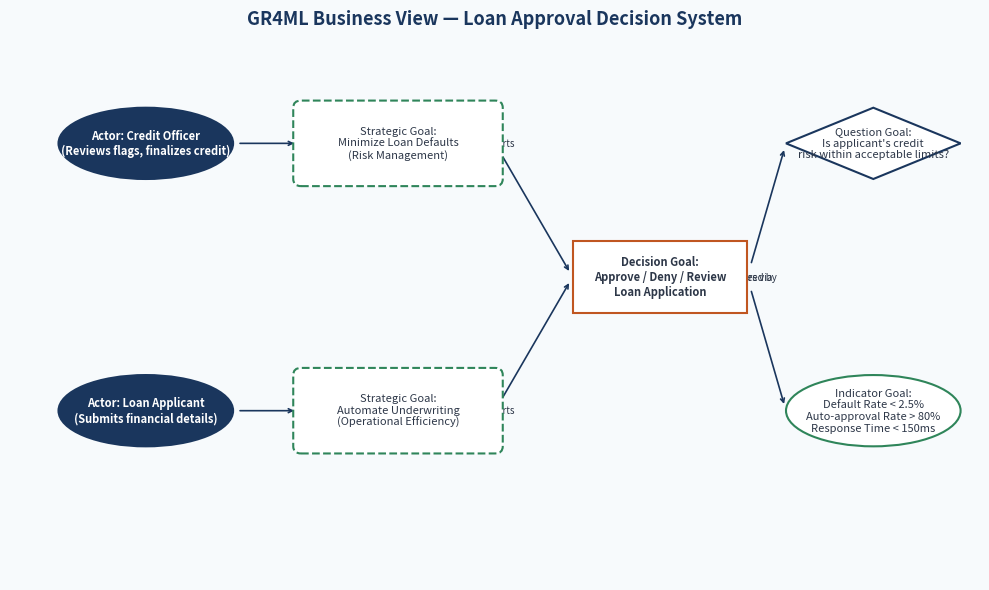
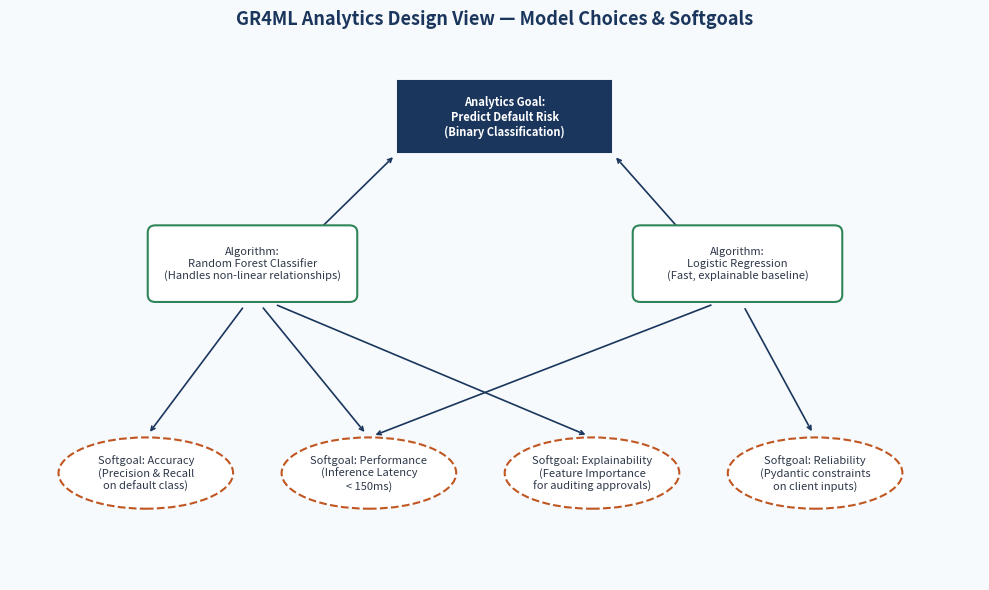
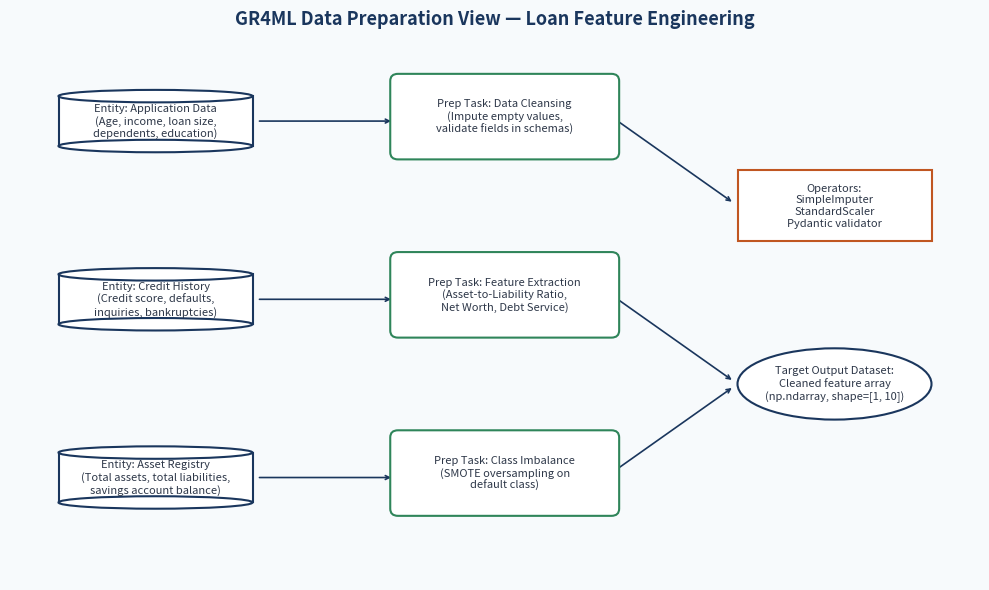
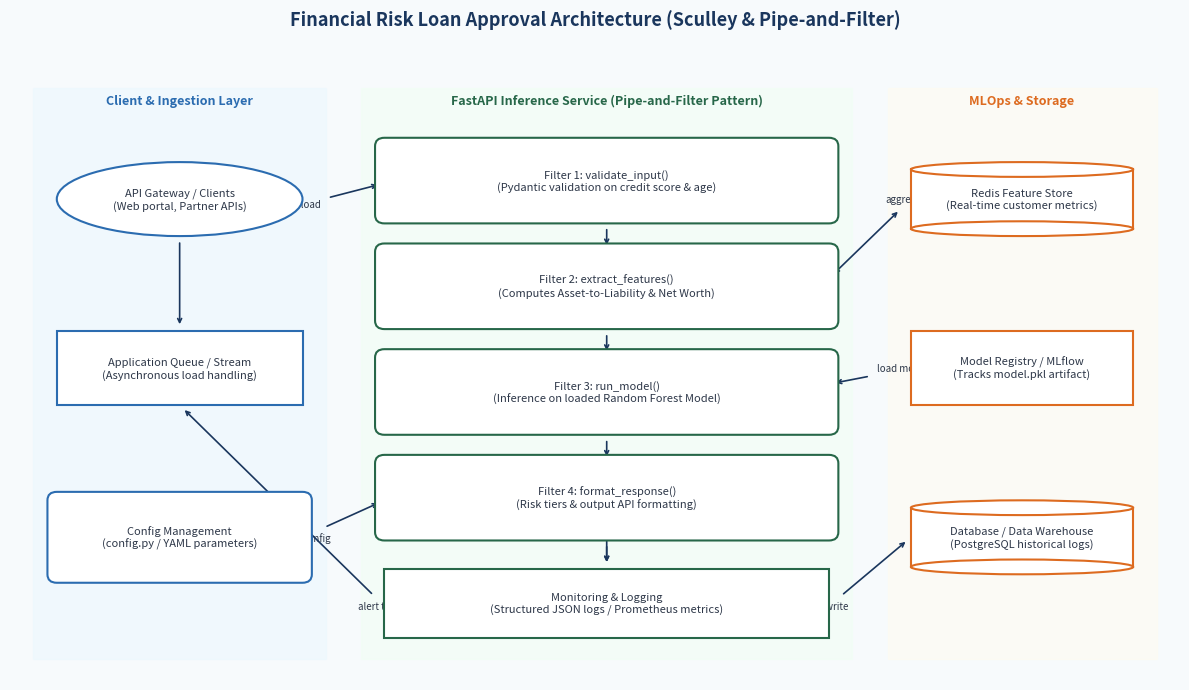

The matplotlib source for these figures, in order:
import os
import matplotlib.pyplot as plt
import matplotlib.patches as patches

# Ensure the output directory exists
output_dir = r"c:\Users\singh\OneDrive\Documents\BITS WILP\Sem 2\SEML\SEML Assignment 1\diagrams"
os.makedirs(output_dir, exist_ok=True)

# Custom color palette (modern, premium)
C_PRIMARY = "#1a365d"   # Navy Blue
C_SECONDARY = "#2f855a" # Muted Green
C_ACCENT = "#c05621"    # Burnt Orange
C_BG = "#f7fafc"        # Off-white
C_TEXT = "#2d3748"      # Slate Grey
C_BOX_BG = "#ffffff"    # White
C_BORDER = "#cbd5e0"    # Light Grey

def setup_plot(title, figsize=(10, 6)):
    fig, ax = plt.subplots(figsize=figsize, dpi=300)
    ax.set_facecolor(C_BG)
    fig.patch.set_facecolor(C_BG)
    ax.set_xlim(0, 10)
    ax.set_ylim(0, 6)
    ax.axis('off')
    plt.title(title, fontsize=13, fontweight='bold', color=C_PRIMARY, pad=15)
    return fig, ax

def draw_box(ax, x, y, w, h, text, shape="rect", bg_color=C_BOX_BG, border_color=C_PRIMARY, border_style="-", text_color=C_TEXT, font_weight="normal"):
    if shape == "rect":
        patch = patches.Rectangle((x, y), w, h, linewidth=1.5, edgecolor=border_color, facecolor=bg_color, linestyle=border_style, zorder=3)
    elif shape == "round":
        patch = patches.FancyBboxPatch((x, y), w, h, boxstyle="round,pad=0.08", linewidth=1.5, edgecolor=border_color, facecolor=bg_color, linestyle=border_style, zorder=3)
    elif shape == "ellipse":
        patch = patches.Ellipse((x + w/2, y + h/2), w, h, linewidth=1.5, edgecolor=border_color, facecolor=bg_color, linestyle=border_style, zorder=3)
    elif shape == "diamond":
        pts = [[x + w/2, y], [x + w, y + h/2], [x + w/2, y + h], [x, y + h/2]]
        patch = patches.Polygon(pts, linewidth=1.5, edgecolor=border_color, facecolor=bg_color, linestyle=border_style, zorder=3)
    elif shape == "cylinder":
        patch = patches.Rectangle((x, y + h*0.1), w, h*0.8, linewidth=1.5, edgecolor=border_color, facecolor=bg_color, linestyle=border_style, zorder=3)
        top_ellipse = patches.Ellipse((x + w/2, y + h*0.9), w, h*0.2, linewidth=1.5, edgecolor=border_color, facecolor=bg_color, zorder=4)
        bot_ellipse = patches.Ellipse((x + w/2, y + h*0.1), w, h*0.2, linewidth=1.5, edgecolor=border_color, facecolor=bg_color, zorder=4)
        ax.add_patch(top_ellipse)
        ax.add_patch(bot_ellipse)
    else:
        patch = patches.Rectangle((x, y), w, h, linewidth=1.5, edgecolor=border_color, facecolor=bg_color, linestyle=border_style, zorder=3)
        
    ax.add_patch(patch)
    ax.text(x + w/2, y + h/2, text, color=text_color, fontsize=8, fontweight=font_weight, ha='center', va='center', wrap=True, zorder=5)

def draw_arrow(ax, x1, y1, x2, y2, text="", color=C_PRIMARY, style="->"):
    ax.annotate(text, xy=(x2, y2), xytext=(x1, y1),
                arrowprops=dict(arrowstyle=style, color=color, linewidth=1.2, shrinkA=5, shrinkB=5),
                fontsize=7, color=C_TEXT, ha='center', va='center', zorder=2)

# ==========================================
# 1. GR4ML BUSINESS VIEW
# ==========================================
def create_business_view():
    fig, ax = setup_plot("GR4ML Business View — Loan Approval Decision System")
    
    # Draw Actors
    draw_box(ax, 0.5, 4.5, 1.8, 0.8, "Actor: Credit Officer\n(Reviews flags, finalizes credit)", "ellipse", bg_color=C_PRIMARY, border_color=C_PRIMARY, text_color="white", font_weight="bold")
    draw_box(ax, 0.5, 1.5, 1.8, 0.8, "Actor: Loan Applicant\n(Submits financial details)", "ellipse", bg_color=C_PRIMARY, border_color=C_PRIMARY, text_color="white", font_weight="bold")
    
    # Draw Strategic Goals
    draw_box(ax, 3.0, 4.5, 2.0, 0.8, "Strategic Goal:\nMinimize Loan Defaults\n(Risk Management)", "round", bg_color=C_BOX_BG, border_color=C_SECONDARY, border_style="--")
    draw_box(ax, 3.0, 1.5, 2.0, 0.8, "Strategic Goal:\nAutomate Underwriting\n(Operational Efficiency)", "round", bg_color=C_BOX_BG, border_color=C_SECONDARY, border_style="--")
    
    # Draw Decision Goals
    draw_box(ax, 5.8, 3.0, 1.8, 0.8, "Decision Goal:\nApprove / Deny / Review\nLoan Application", "rect", bg_color=C_BOX_BG, border_color=C_ACCENT, font_weight="bold")
    
    # Draw Question Goals
    draw_box(ax, 8.0, 4.5, 1.8, 0.8, "Question Goal:\nIs applicant's credit\nrisk within acceptable limits?", "diamond", bg_color=C_BOX_BG, border_color=C_PRIMARY)
    draw_box(ax, 8.0, 1.5, 1.8, 0.8, "Indicator Goal:\nDefault Rate < 2.5%\nAuto-approval Rate > 80%\nResponse Time < 150ms", "ellipse", bg_color=C_BOX_BG, border_color=C_SECONDARY)
    
    # Draw Arrows
    draw_arrow(ax, 2.3, 4.9, 3.0, 4.9)
    draw_arrow(ax, 2.3, 1.9, 3.0, 1.9)
    
    draw_arrow(ax, 5.0, 4.9, 5.8, 3.4, "supports")
    draw_arrow(ax, 5.0, 1.9, 5.8, 3.4, "supports")
    
    draw_arrow(ax, 7.6, 3.4, 8.0, 4.9, "decides via")
    draw_arrow(ax, 7.6, 3.4, 8.0, 1.9, "measured by")
    
    plt.tight_layout()
    plt.savefig(os.path.join(output_dir, "gr4ml_business_view.png"), dpi=300, facecolor=fig.get_facecolor(), edgecolor='none')
    plt.close()
    print("Saved gr4ml_business_view.png")

# ==========================================
# 2. GR4ML ANALYTICS DESIGN VIEW
# ==========================================
def create_analytics_design_view():
    fig, ax = setup_plot("GR4ML Analytics Design View — Model Choices & Softgoals")
    
    # Analytics Goal
    draw_box(ax, 4.0, 4.8, 2.2, 0.8, "Analytics Goal:\nPredict Default Risk\n(Binary Classification)", "rect", bg_color=C_PRIMARY, border_color=C_PRIMARY, text_color="white", font_weight="bold")
    
    # Algorithms
    draw_box(ax, 1.5, 3.2, 2.0, 0.7, "Algorithm:\nRandom Forest Classifier\n(Handles non-linear relationships)", "round", bg_color=C_BOX_BG, border_color=C_SECONDARY)
    draw_box(ax, 6.5, 3.2, 2.0, 0.7, "Algorithm:\nLogistic Regression\n(Fast, explainable baseline)", "round", bg_color=C_BOX_BG, border_color=C_SECONDARY)
    
    # Softgoals
    draw_box(ax, 0.5, 0.8, 1.8, 0.8, "Softgoal: Accuracy\n(Precision & Recall\non default class)", "ellipse", bg_color=C_BOX_BG, border_color=C_ACCENT, border_style="--")
    draw_box(ax, 2.8, 0.8, 1.8, 0.8, "Softgoal: Performance\n(Inference Latency\n< 150ms)", "ellipse", bg_color=C_BOX_BG, border_color=C_ACCENT, border_style="--")
    draw_box(ax, 5.1, 0.8, 1.8, 0.8, "Softgoal: Explainability\n(Feature Importance\nfor auditing approvals)", "ellipse", bg_color=C_BOX_BG, border_color=C_ACCENT, border_style="--")
    draw_box(ax, 7.4, 0.8, 1.8, 0.8, "Softgoal: Reliability\n(Pydantic constraints\non client inputs)", "ellipse", bg_color=C_BOX_BG, border_color=C_ACCENT, border_style="--")
    
    # Arrows & Influences
    draw_arrow(ax, 2.5, 3.2, 4.0, 4.8, "achieves")
    draw_arrow(ax, 7.5, 3.2, 6.2, 4.8, "achieves")
    
    draw_arrow(ax, 2.5, 3.2, 1.4, 1.6, "+ positive")
    draw_arrow(ax, 2.5, 3.2, 3.7, 1.6, "+ positive")
    draw_arrow(ax, 2.5, 3.2, 6.0, 1.6, "++ strong")
    
    draw_arrow(ax, 7.5, 3.2, 3.7, 1.6, "++ strong")
    draw_arrow(ax, 7.5, 3.2, 8.3, 1.6, "+ positive")
    
    plt.tight_layout()
    plt.savefig(os.path.join(output_dir, "gr4ml_analytics_design_view.png"), dpi=300, facecolor=fig.get_facecolor(), edgecolor='none')
    plt.close()
    print("Saved gr4ml_analytics_design_view.png")

# ==========================================
# 3. GR4ML DATA PREPARATION VIEW
# ==========================================
def create_data_prep_view():
    fig, ax = setup_plot("GR4ML Data Preparation View — Loan Feature Engineering")
    
    # Raw Data Entities
    draw_box(ax, 0.5, 4.8, 2.0, 0.7, "Entity: Application Data\n(Age, income, loan size,\ndependents, education)", "cylinder", bg_color=C_BOX_BG, border_color=C_PRIMARY)
    draw_box(ax, 0.5, 2.8, 2.0, 0.7, "Entity: Credit History\n(Credit score, defaults,\ninquiries, bankruptcies)", "cylinder", bg_color=C_BOX_BG, border_color=C_PRIMARY)
    draw_box(ax, 0.5, 0.8, 2.0, 0.7, "Entity: Asset Registry\n(Total assets, total liabilities,\nsavings account balance)", "cylinder", bg_color=C_BOX_BG, border_color=C_PRIMARY)
    
    # Data Prep Tasks
    draw_box(ax, 4.0, 4.8, 2.2, 0.8, "Prep Task: Data Cleansing\n(Impute empty values,\nvalidate fields in schemas)", "round", bg_color=C_BOX_BG, border_color=C_SECONDARY)
    draw_box(ax, 4.0, 2.8, 2.2, 0.8, "Prep Task: Feature Extraction\n(Asset-to-Liability Ratio,\nNet Worth, Debt Service)", "round", bg_color=C_BOX_BG, border_color=C_SECONDARY)
    draw_box(ax, 4.0, 0.8, 2.2, 0.8, "Prep Task: Class Imbalance\n(SMOTE oversampling on\ndefault class)", "round", bg_color=C_BOX_BG, border_color=C_SECONDARY)
    
    # Operators & Outputs
    draw_box(ax, 7.5, 3.8, 2.0, 0.8, "Operators:\nSimpleImputer\nStandardScaler\nPydantic validator", "rect", bg_color=C_BOX_BG, border_color=C_ACCENT)
    draw_box(ax, 7.5, 1.8, 2.0, 0.8, "Target Output Dataset:\nCleaned feature array\n(np.ndarray, shape=[1, 10])", "ellipse", bg_color=C_BOX_BG, border_color=C_PRIMARY)
    
    # Arrows
    draw_arrow(ax, 2.5, 5.15, 4.0, 5.15)
    draw_arrow(ax, 2.5, 3.15, 4.0, 3.15)
    draw_arrow(ax, 2.5, 1.15, 4.0, 1.15)
    
    draw_arrow(ax, 6.2, 5.2, 7.5, 4.2)
    draw_arrow(ax, 6.2, 3.2, 7.5, 2.2)
    draw_arrow(ax, 6.2, 1.2, 7.5, 2.2)
    
    plt.tight_layout()
    plt.savefig(os.path.join(output_dir, "gr4ml_data_prep_view.png"), dpi=300, facecolor=fig.get_facecolor(), edgecolor='none')
    plt.close()
    print("Saved gr4ml_data_prep_view.png")

# ==========================================
# 4. SYSTEM ARCHITECTURE DIAGRAM
# ==========================================
def create_system_architecture():
    fig, ax = setup_plot("Financial Risk Loan Approval Architecture (Sculley & Pipe-and-Filter)", figsize=(12, 7))
    
    # Draw Background Groups for Layers
    # Ingestion Layer
    ax.add_patch(patches.Rectangle((0.2, 0.2), 2.5, 5.4, fill=True, color="#ebf8ff", alpha=0.5, zorder=1))
    ax.text(1.45, 5.45, "Client & Ingestion Layer", fontsize=9, fontweight="bold", color="#2b6cb0", ha="center")
    
    # FastAPI Application Layer (Pipe-and-Filter)
    ax.add_patch(patches.Rectangle((3.0, 0.2), 4.2, 5.4, fill=True, color="#f0fff4", alpha=0.5, zorder=1))
    ax.text(5.1, 5.45, "FastAPI Inference Service (Pipe-and-Filter Pattern)", fontsize=9, fontweight="bold", color="#276749", ha="center")
    
    # MLOps & Storage Layer
    ax.add_patch(patches.Rectangle((7.5, 0.2), 2.3, 5.4, fill=True, color="#fffaf0", alpha=0.5, zorder=1))
    ax.text(8.65, 5.45, "MLOps & Storage", fontsize=9, fontweight="bold", color="#dd6b20", ha="center")

    # Nodes in Client Layer
    draw_box(ax, 0.4, 4.2, 2.1, 0.7, "API Gateway / Clients\n(Web portal, Partner APIs)", "ellipse", bg_color=C_BOX_BG, border_color="#2b6cb0")
    draw_box(ax, 0.4, 2.6, 2.1, 0.7, "Application Queue / Stream\n(Asynchronous load handling)", "rect", bg_color=C_BOX_BG, border_color="#2b6cb0")
    draw_box(ax, 0.4, 1.0, 2.1, 0.7, "Config Management\n(config.py / YAML parameters)", "round", bg_color=C_BOX_BG, border_color="#2b6cb0")

    # Nodes in FastAPI Application Layer (Pipes & Filters)
    draw_box(ax, 3.2, 4.4, 3.8, 0.65, "Filter 1: validate_input()\n(Pydantic validation on credit score & age)", "round", bg_color=C_BOX_BG, border_color="#276749")
    draw_box(ax, 3.2, 3.4, 3.8, 0.65, "Filter 2: extract_features()\n(Computes Asset-to-Liability & Net Worth)", "round", bg_color=C_BOX_BG, border_color="#276749")
    draw_box(ax, 3.2, 2.4, 3.8, 0.65, "Filter 3: run_model()\n(Inference on loaded Random Forest Model)", "round", bg_color=C_BOX_BG, border_color="#276749")
    draw_box(ax, 3.2, 1.4, 3.8, 0.65, "Filter 4: format_response()\n(Risk tiers & output API formatting)", "round", bg_color=C_BOX_BG, border_color="#276749")
    draw_box(ax, 3.2, 0.4, 3.8, 0.65, "Monitoring & Logging\n(Structured JSON logs / Prometheus metrics)", "rect", bg_color=C_BOX_BG, border_color="#276749")

    # Nodes in MLOps & Storage
    draw_box(ax, 7.7, 4.2, 1.9, 0.7, "Redis Feature Store\n(Real-time customer metrics)", "cylinder", bg_color=C_BOX_BG, border_color="#dd6b20")
    draw_box(ax, 7.7, 2.6, 1.9, 0.7, "Model Registry / MLflow\n(Tracks model.pkl artifact)", "rect", bg_color=C_BOX_BG, border_color="#dd6b20")
    draw_box(ax, 7.7, 1.0, 1.9, 0.7, "Database / Data Warehouse\n(PostgreSQL historical logs)", "cylinder", bg_color=C_BOX_BG, border_color="#dd6b20")

    # Data flows
    # Ingestion -> API
    draw_arrow(ax, 1.45, 4.2, 1.45, 3.3)
    draw_arrow(ax, 2.5, 4.5, 3.2, 4.7, "Payload")
    
    # Pipes between filters
    draw_arrow(ax, 5.1, 4.4, 5.1, 4.05, "Pipe 1: LoanApplicationInput")
    draw_arrow(ax, 5.1, 3.4, 5.1, 3.05, "Pipe 2: np.ndarray (1, 10)")
    draw_arrow(ax, 5.1, 2.4, 5.1, 2.05, "Pipe 3: (bool, float)")
    draw_arrow(ax, 5.1, 1.4, 5.1, 1.05, "Pipe 4: LoanApprovalResult")
    
    # Feature store lookup
    draw_arrow(ax, 7.7, 4.55, 7.0, 3.8, "aggregates", style="<->")
    
    # Model load
    draw_arrow(ax, 7.7, 2.95, 7.0, 2.8, "load model.pkl")
    
    # Config injection
    draw_arrow(ax, 2.5, 1.35, 3.2, 1.7, "inject config")
    
    # Log stream
    draw_arrow(ax, 5.1, 1.4, 5.1, 1.05)
    draw_arrow(ax, 3.2, 0.7, 1.45, 2.6, "alert trigger")
    draw_arrow(ax, 7.0, 0.7, 7.7, 1.35, "log write")

    plt.tight_layout()
    plt.savefig(os.path.join(output_dir, "system_architecture.png"), dpi=300, facecolor=fig.get_facecolor(), edgecolor='none')
    plt.close()
    print("Saved system_architecture.png")

if __name__ == "__main__":
    create_business_view()
    create_analytics_design_view()
    create_data_prep_view()
    create_system_architecture()
